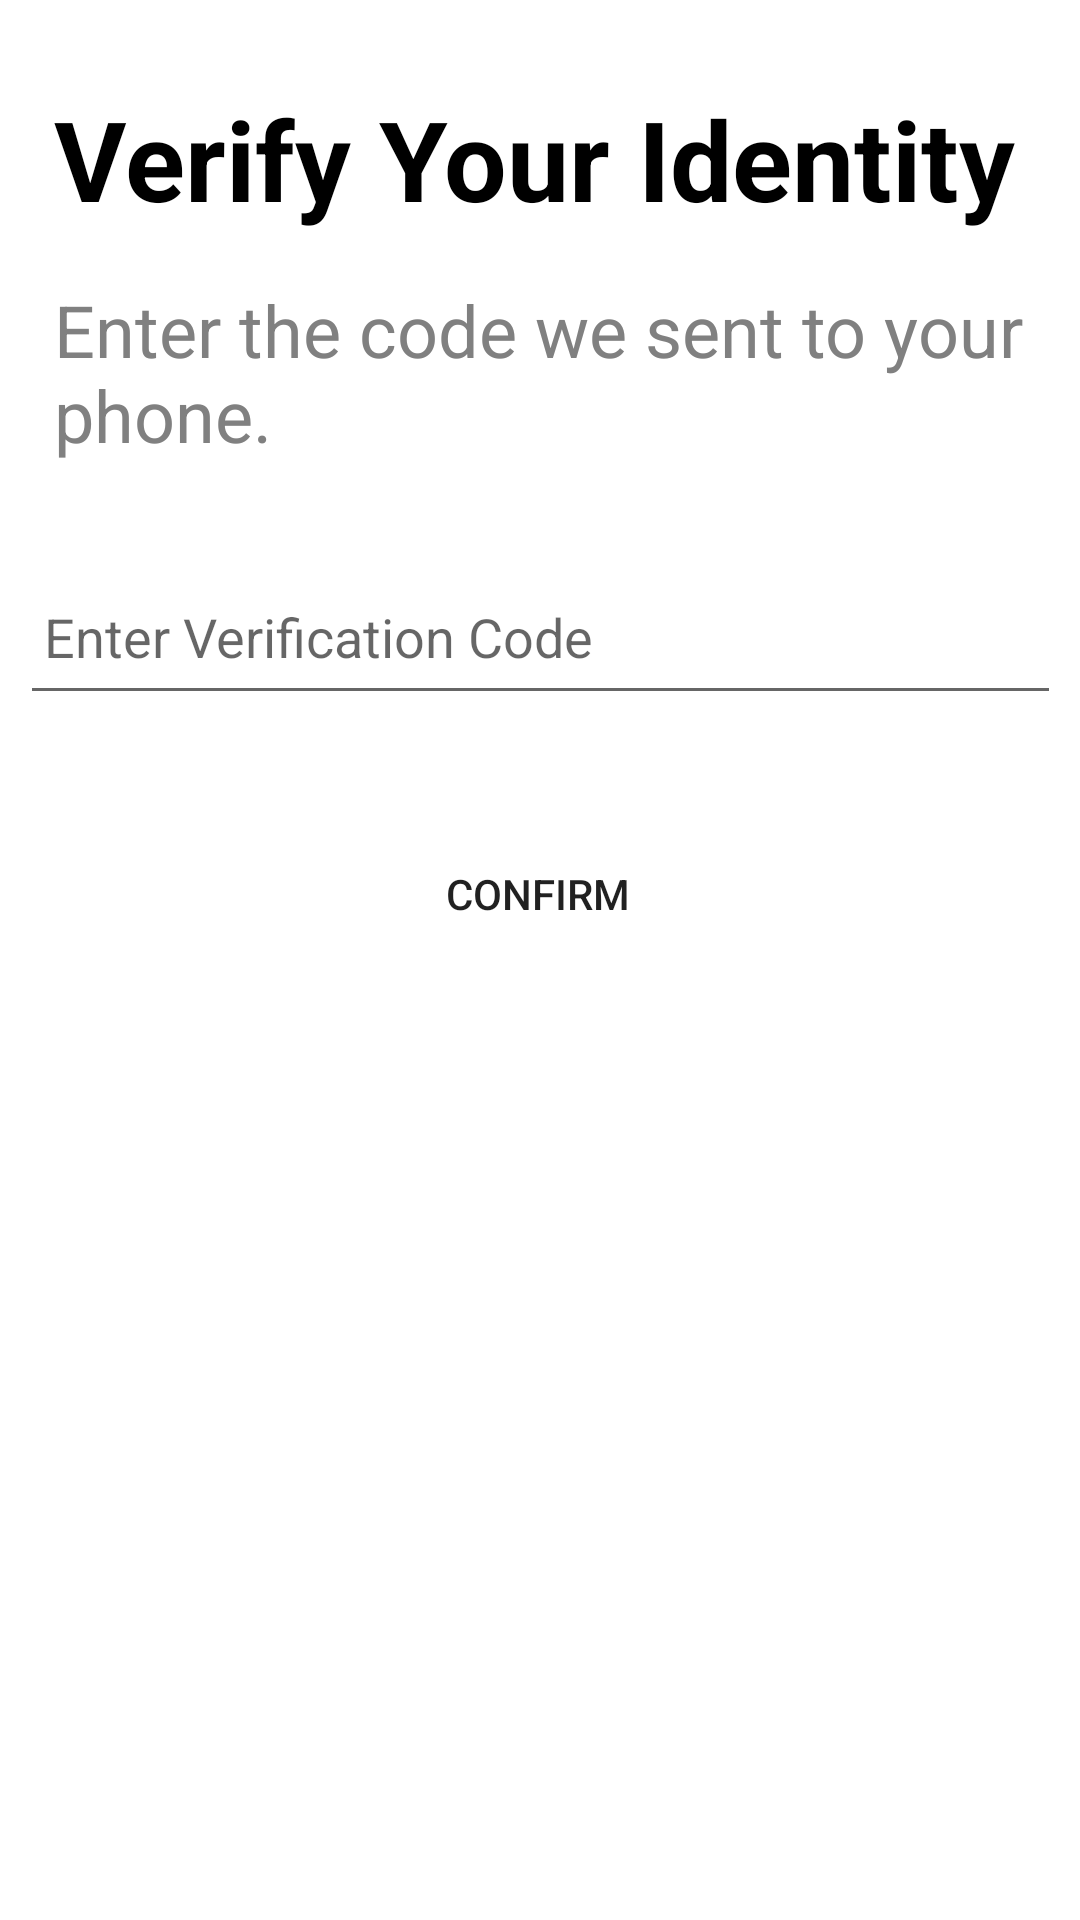

Write the Android layout XML for this screen, with the resource values it uses.
<!-- AndroidManifest.xml: application theme Theme.MyApplication_soco -->
<!-- res/layout/activity_verify_registration_page.xml -->
<?xml version="1.0" encoding="utf-8"?>
<androidx.constraintlayout.widget.ConstraintLayout xmlns:android="http://schemas.android.com/apk/res/android"
    xmlns:app="http://schemas.android.com/apk/res-auto"
    xmlns:tools="http://schemas.android.com/tools"
    android:id="@+id/main"
    android:layout_width="match_parent"
    android:layout_height="match_parent"
    tools:context=".verify_registration_page">

    <ScrollView
        android:layout_width="match_parent"
        android:layout_height="match_parent"
        app:layout_constraintTop_toTopOf="parent"
        app:layout_constraintBottom_toBottomOf="parent"
        app:layout_constraintStart_toStartOf="parent"
        app:layout_constraintEnd_toEndOf="parent">

        <androidx.constraintlayout.widget.ConstraintLayout
            android:layout_width="match_parent"
            android:layout_height="wrap_content">

            <TextView
                android:id="@+id/textView8"
                android:layout_width="0dp"
                android:layout_height="wrap_content"
                android:layout_marginTop="28dp"
                android:fontFamily="sans-serif"
                android:text="@string/verify_your_identity"
                android:textColor="@color/black"
                android:textSize="37sp"
                android:textStyle="bold"
                app:layout_constraintEnd_toEndOf="parent"
                app:layout_constraintStart_toStartOf="parent"
                app:layout_constraintTop_toTopOf="parent"
                app:layout_constraintWidth_percent="0.9" />

            <TextView
                android:id="@+id/textView9"
                android:layout_width="0dp"
                android:layout_height="wrap_content"
                android:layout_marginTop="16dp"
                android:text="@string/code"
                android:textColor="#808080"
                android:textSize="24sp"
                app:layout_constraintEnd_toEndOf="parent"
                app:layout_constraintStart_toStartOf="parent"
                app:layout_constraintTop_toBottomOf="@id/textView8"
                app:layout_constraintWidth_percent="0.9" />

            <EditText
                android:id="@+id/otpInput"
                android:layout_width="347dp"
                android:layout_height="52dp"
                android:layout_marginTop="32dp"
                android:ems="10"
                android:hint="@string/enter_verification_code"
                android:inputType="text"
                android:padding="8dp"
                app:layout_constraintEnd_toEndOf="parent"
                app:layout_constraintStart_toStartOf="parent"
                app:layout_constraintTop_toBottomOf="@id/textView9"
                app:layout_constraintWidth_percent="0.9" />

            <Button
                android:id="@+id/confirmButton"
                android:layout_width="299dp"
                android:layout_height="63dp"
                android:layout_marginTop="28dp"
                android:background="@drawable/button_rounded"
                android:text="@string/confirm"
                app:layout_constraintEnd_toEndOf="parent"
                app:layout_constraintHorizontal_bias="0.494"
                app:layout_constraintStart_toStartOf="parent"
                app:layout_constraintTop_toBottomOf="@id/otpInput"
                app:layout_constraintWidth_percent="0.9" />

        </androidx.constraintlayout.widget.ConstraintLayout>
    </ScrollView>

</androidx.constraintlayout.widget.ConstraintLayout>
<!-- resources referenced by this layout -->
<resources>
  <color name="black">#FF000000</color>
  <!-- drawable button_rounded (drawable) -->
  <?xml version="1.0" encoding="utf-8"?>
  <shape xmlns:android="http://schemas.android.com/apk/res/android">
      <corners android:radius="25dp"/>
  </shape>
  <string name="code">Enter the code we sent to your phone.</string>
  <string name="confirm">Confirm</string>
  <string name="enter_verification_code">Enter Verification Code</string>
  <string name="verify_your_identity">Verify Your Identity</string>
  <style name="Theme.MyApplication_soco" parent="Theme.MaterialComponents.DayNight.NoActionBar">
          
          <item name="colorPrimary">@color/blue</item>
          <item name="colorPrimaryVariant">@color/white</item>
          <item name="colorOnPrimary">@color/white</item>
          
          <item name="colorSecondary">@color/teal_200</item>
          <item name="colorSecondaryVariant">@color/teal_700</item>
          <item name="colorOnSecondary">@color/black</item>
          
          <item name="android:statusBarColor">?attr/colorPrimaryVariant</item>
          
      </style>
  <color name="blue">#2196F3</color>
  <color name="white">#FFFFFFFF</color>
  <color name="teal_200">#FF000000</color>
  <color name="teal_700">#FF000000</color>
</resources>
